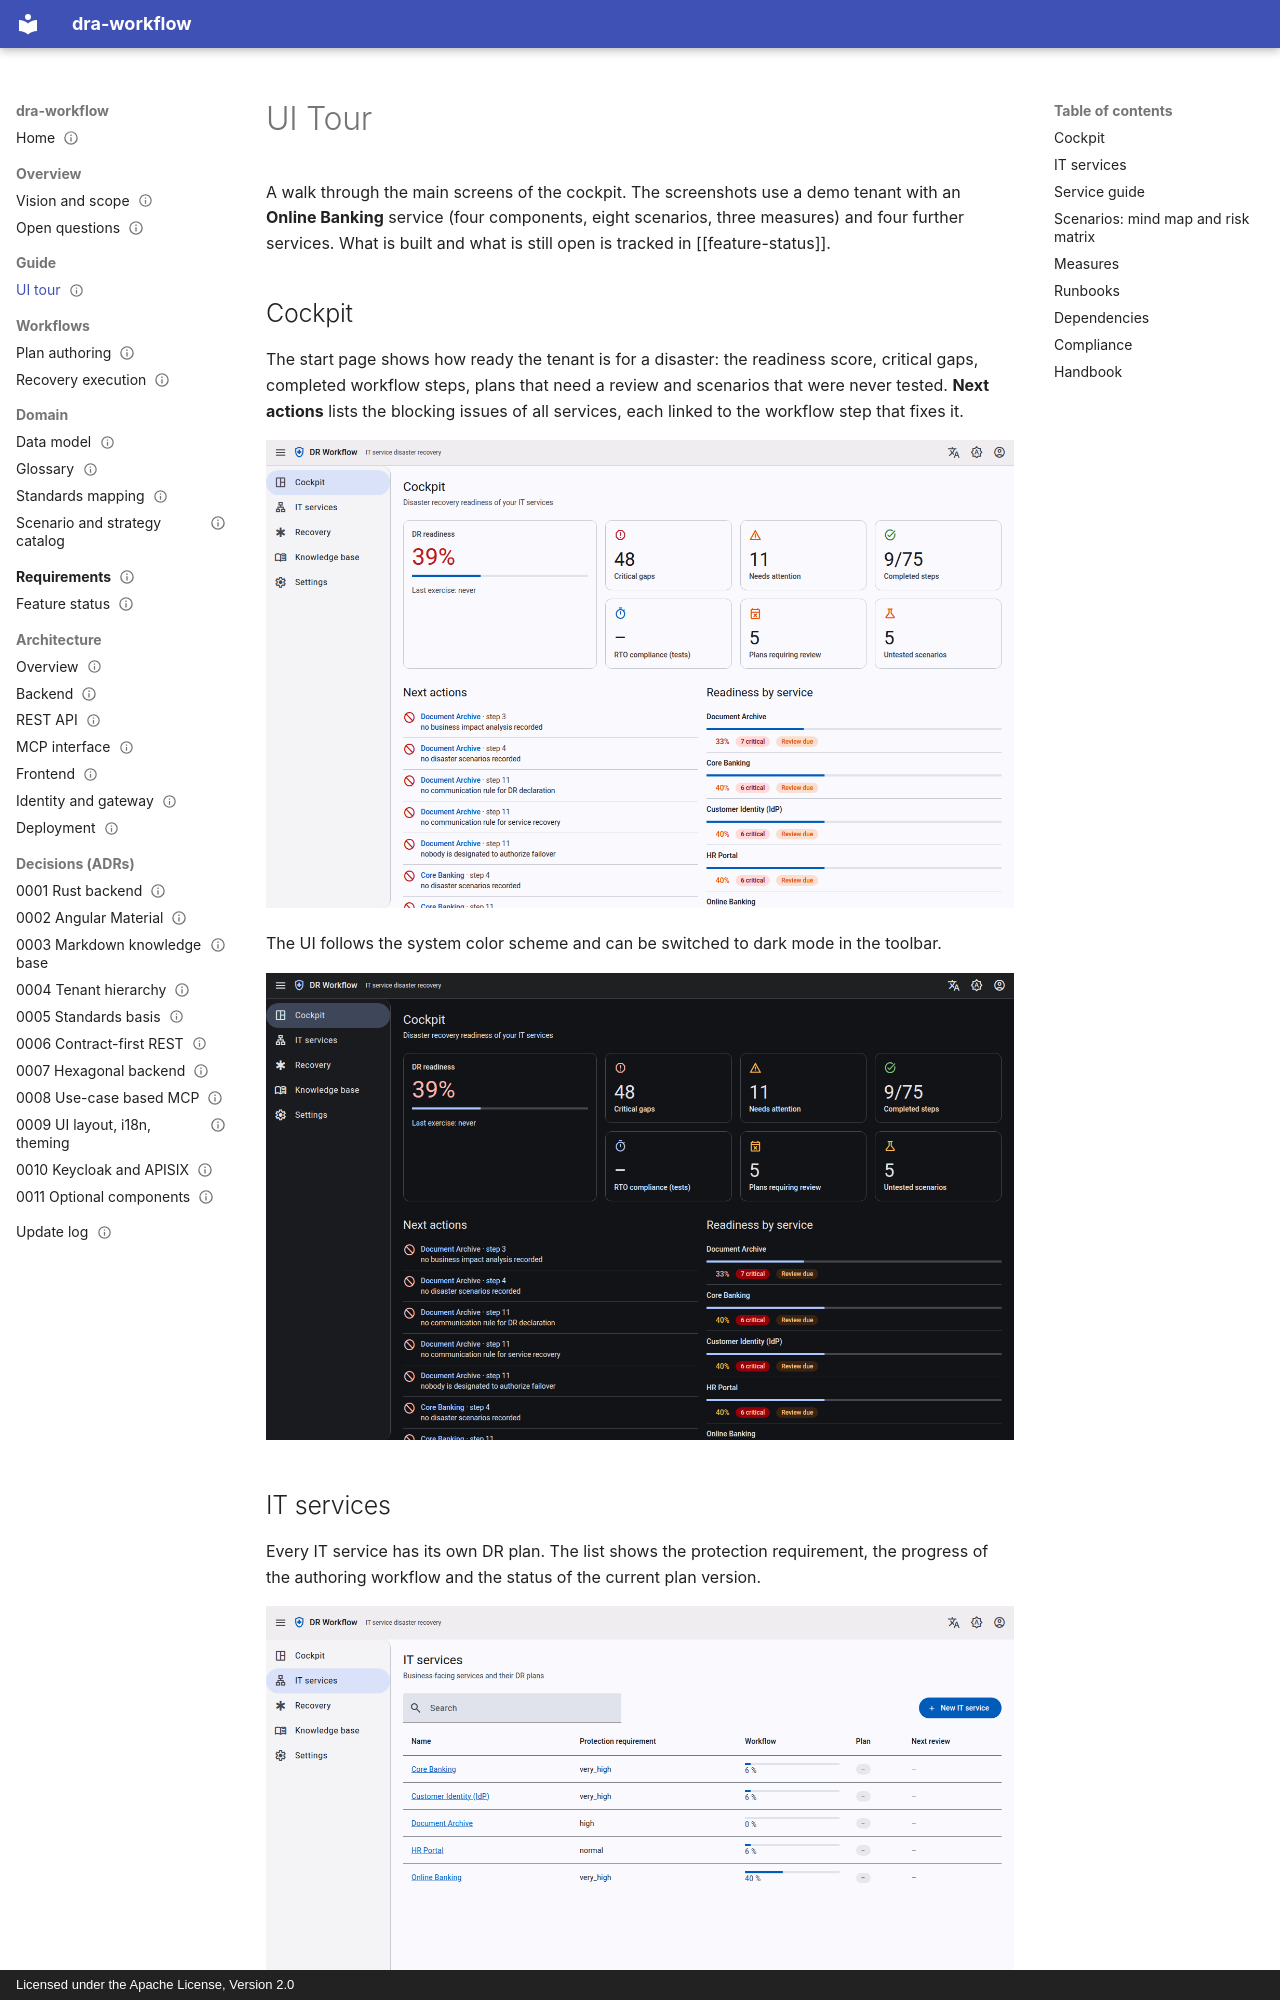

repository: uid09552/dra-plan · page: guide/ui-tour/index.html · generator: mkdocs · copyright: Licensed under the Apache License, Version 2.0

---
title: UI Tour
type: guide
status: active
tags: [guide, ui, screenshots]
created: 2026-09-27
updated: 2026-10-11
related: [plan-authoring, frontend, feature-status]
---

# UI Tour

A walk through the main screens of the cockpit. The screenshots use a demo tenant with an
**Online Banking** service (four components, eight scenarios, three measures) and four further
services. What is built and what is still open is tracked in [[feature-status]].

## Cockpit

The start page shows how ready the tenant is for a disaster: the readiness score, critical gaps,
completed workflow steps, plans that need a review and scenarios that were never tested. **Next
actions** lists the blocking issues of all services, each linked to the workflow step that fixes it.

![Cockpit with readiness score, critical gaps and next actions](../assets/screenshots/cockpit.png)

The UI follows the system color scheme and can be switched to dark mode in the toolbar.

![Cockpit in dark mode](../assets/screenshots/cockpit-dark.png)
